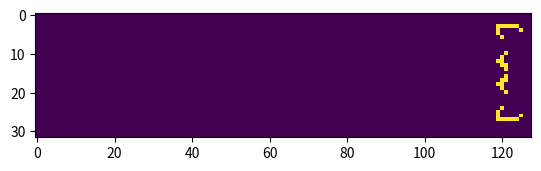

Here is the Python script that generated this plot: (Note: this script raises an exception after producing the figure.)
import matplotlib.pyplot as plt
import numpy as np

WIDTH = 128
HEIGHT = 32

def new_world():
    world = np.zeros((HEIGHT, WIDTH), dtype=np.int32)

    for x, y in [
        ( 4, 125), ( 3, 124), ( 3, 123), ( 3, 122), ( 3, 121), ( 3, 120), ( 3, 119), ( 4, 119), ( 5, 119), ( 6, 120),
        (10, 121), (11, 120), (12, 119), (12, 120), (13, 120), (13, 121), (14, 121),
        (20, 121), (19, 120), (18, 120), (18, 119), (17, 121), (17, 120), (16, 121),
        (26, 125), (27, 124), (27, 123), (27, 122), (27, 121), (27, 120), (27, 119), (26, 119), (25, 119), (24, 120)
    ]:
        world[x][y] = 1

    return world

world = new_world()

plt.imshow(world);

def show(world):
    for row in world:
        print("|" + "".join("@" if cell else "." for cell in row) + "|")

show(world)

def step_python(world):
    outworld = []
    for i, row in enumerate(world):
        outrow = []
        for j, cell in enumerate(row):
            # count the number of living neighbors
            num_neighbors = 0
            for di in -1, 0, 1:
                for dj in -1, 0, 1:
                    if (di, dj) != (0, 0):
                        if world[(i + di) % HEIGHT][(j + dj) % WIDTH]:
                            num_neighbors += 1

            # use that information to decide if the next value of this cell is 0 or 1
            if cell and 1 < num_neighbors < 4:
                outrow.append(1)
            elif not cell and num_neighbors == 3:
                outrow.append(1)
            else:
                outrow.append(0)

        outworld.append(outrow)
    return outworld

# world = new_world()       # uncomment to reset the world

world = step_python(world)
show(world)

%%timeit -o

step_python(world)

timeitresult_step_python = _

print(f"{timeitresult_step_python.best * 1e6 / 10:.0f} µs or smaller.")